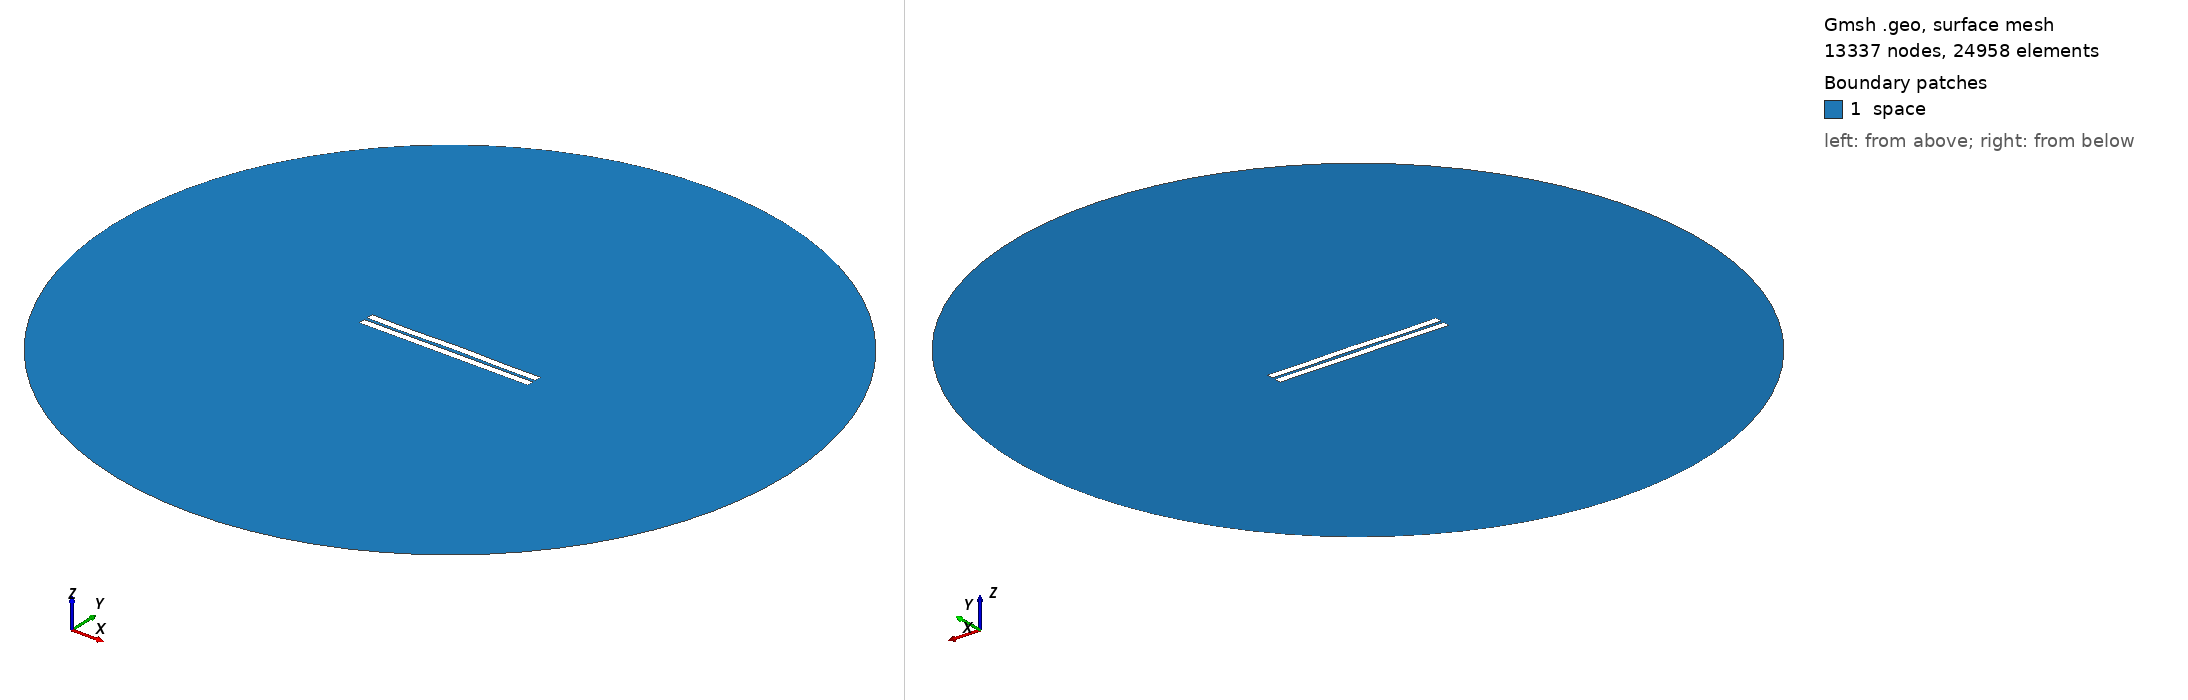

Gmsh geometry script, surface-meshed: 13337 nodes, 24958 surface elements. Boundary patches (legend numbers): 1 space. Left view from above one corner, right view from below the opposite corner. Legend entries are the model's physical surfaces. The drawing asked Gmsh for element sizes between 1% and 20% of the model's largest extent; the script's own settings can give other sizes.

=== 1456.geo (drawn) ===
//---------------------------------------
// Geometry kernel
//---------------------------------------

SetFactory("OpenCASCADE");



//---------------------------------------
// Parameters of the geometry
//---------------------------------------

// Overetch of the upper plate
overetch = 0.0;

// Distance between the plates
distance = 2.0;

// Discretization over the x axis (for the deformation)
nx = 50; 

// Length of the plate
L = 100 - overetch; 

// Number of modes
n = 4; 

// 1st mode coefficient
coeff(1) = -0.075;
beta(1) = 0.596864 * 3.1415926535 / L;

// 2nd mode coefficient
coeff(2) = 0.07499999999999998;
beta(2) = 1.49418 * 3.1415926535 / L;

// 3rd mode coefficient
coeff(3) = -0.075;
beta(3) = 2.50025 * 3.1415926535 / L;

// 4th mode coefficient
coeff(4) = -0.15;
beta(4) = 3.49999 * 3.1415926535 / L;



//---------------------------------------
// Upper plate (deformed rectangle)
//---------------------------------------

// Coordiantes of the upper plate
xmin = -50;
xmax = 50 - overetch;

// Height of the upper plate
yheight = 4 - 2 * overetch;

// Indexes of the points
UpperID[] = {};
LowerID[] = {};
LeftID[] = {};
RightID[] = {};

// Point index
p = 1;

// Horizontal edges
For i In {1:nx}
    x = xmin + (i-1)*(xmax - xmin)/(nx-1);

    y_bottom = distance / 2 + overetch;
    For j In {1:n}
        C = (Cosh(beta(j)*L) + Cos(beta(j)*L)) / (Sinh(beta(j)*L) + Sin(beta(j)*L));
        y_bottom  = y_bottom + coeff(j) * (Cosh(beta(j)*(x+50)) - Cos(beta(j)*(x+50)) - C * (Sinh(beta(j)*(x+50)) - Sin(beta(j)*(x+50))));
    EndFor

    y_top = y_bottom + yheight;

    Point(p) = {x, y_top, 0, 1.0};
    UpperID[i] = p;
    p = p + 1;

    Point(p) = {x, y_bottom, 0, 1.0};
    LowerID[i] = p;
    p = p + 1;
EndFor

// Create point lists
UpperPts[] = {}; LowerPts[] = {};
For i In {1:nx}
  UpperPts[] += {UpperID[i]};
  LowerPts[] += {LowerID[i]};
EndFor

// Build splines
Spline(1) = {UpperPts[]};
Spline(2) = {LowerPts[]};
Line(3) = {LowerPts[nx-1], UpperPts[nx-1]};
Line(4) = {LowerPts[0], UpperPts[0]};

// Build the plane surface
Curve Loop(1) = {2, 3, -1, -4};
Plane Surface(1) = {1};



//---------------------------------------
// Lower plate (rectangle)
//---------------------------------------

// Vertices
Point(1001) = {-50, -1, 0, 1.0};
Point(1002) = { 50, -1, 0, 1.0};
Point(1003) = { 50,  -5, 0, 1.0};
Point(1004) = {-50,  -5, 0, 1.0};

// Edges
Line(5) = {1001, 1002};
Line(6) = {1002, 1003};
Line(7) = {1003, 1004};
Line(8) = {1004, 1001};

// Plane surface
Line Loop(2) = {5, 6, 7, 8};
Plane Surface(2) = {2}; 



//---------------------------------------
// Outer (fictious) boundary
//---------------------------------------

// Points
Point(1005) = {0, 0, 0};       // Center
Point(1006) = {200, 0, 0};     // Start point
Point(1007) = {0, 200, 0};     // 90 degrees
Point(1008) = {-200, 0, 0};    // 180 degrees
Point(1009) = {0, -200, 0};    // 270 degrees

// Circle arcs (each needs start, center, end)
Circle(9) = {1006, 1005, 1007};
Circle(10) = {1007, 1005, 1008};
Circle(11) = {1008, 1005, 1009};
Circle(12) = {1009, 1005, 1006};

// Plane surface for the entire domain
Curve Loop(3) = {9, 10, 11, 12};
Surface(3) = {3};

// Subtract the plates from the whole domain to obtain the actual domain where we want to solve the equations
BooleanDifference{ Surface{3}; Delete; }{ Surface{1}; Surface{2}; Delete; }




//---------------------------------------
// Transfinite Lines/Curves
//---------------------------------------

// Set the number of points on the boundaries
r = 7;

// Plates
Transfinite Curve {1, 2} = 50*r Using Progression 1;
Transfinite Curve {3, 4} = 2*r Using Progression 1;
Transfinite Line {5, 7} = 50*r Using Progression 1;
Transfinite Line {6, 8} = 2*r Using Progression 1;

// Outer boundary
Transfinite Line {9, 10, 11, 12} = 20 Using Progression 1;



//---------------------------------------
// Physical groups
//---------------------------------------                

// Physical curves (boundaries)
Physical Line("force_segment", 10) = {2};
Physical Line("upper_plate", 11) = {1, 3, 4};
Physical Line("lower_plate", 12) = {5, 6, 7, 8};
Physical Line("boundary", 20) = {9, 10, 11, 12};

// Physical Surfaces
Physical Surface("space", 30) = {3};



//---------------------------------------
// 6. Generate the Mesh
//---------------------------------------

// 2D mesh generation
Mesh 2;
